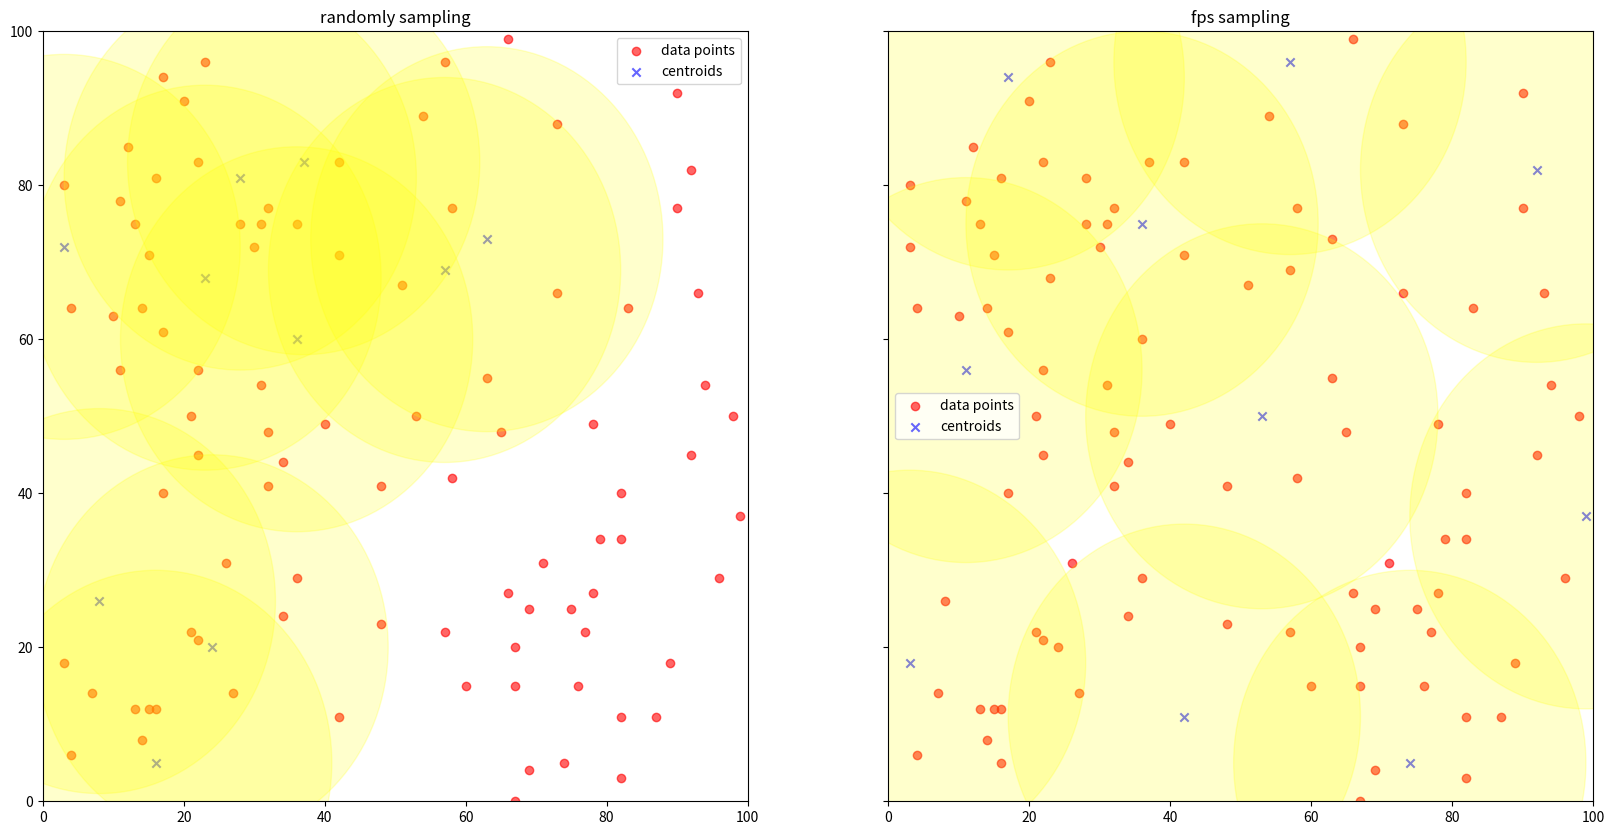

Python code for this plot:
# farthest Point Sampling python implement
import numpy as np
from matplotlib import pylab as plt

num_points = 100
K = 10  # centroids elected
dim = 2
radius = 25

distance = lambda x1_, x2_: np.sum((x1_ - x2_) ** 2)
del_point = lambda data_, idx_: np.delete(data_, idx_, 0)


def pick_farthest(cs, ps):
    """
    :param cs: selected centroids
    :param ps: remains points
    :return: centroids and it's idx
    """
    dis2set = [.0 for _ in ps]
    for i, p in enumerate(ps):
        dis2set[i] = np.inf
        for j, c in enumerate(cs):
            dis2set[i] = min(dis2set[i], distance(p, c))

    max_dis, max_idx = -np.inf, -1
    for i, p in enumerate(dis2set):
        if p > max_dis:
            max_dis = p
            max_idx = i
    return ps[max_idx], max_idx


def fps(Points, axes):
    Cs = []

    # pick s0 randomly
    s0_idx = np.random.randint(num_points)
    s0 = Points[s0_idx, :]
    Cs.append(s0)

    Points = del_point(Points, s0_idx)

    while len(Cs) < K:
        s, s_idx = pick_farthest(Cs, Points)
        Cs.append(s)
        Points = del_point(Points, s_idx)
    Cs = np.array(Cs)

    plot(axes[1], Cs, Points, "fps sampling")


def rs(Points, axes):
    Cs = []

    while len(Cs) < K:
        s_idx = np.random.randint(num_points - len(Cs))
        s = Points[s_idx, :]
        Points = del_point(Points, s_idx)
        Cs.append(s)

    plot(axes[0], Cs, Points, "randomly sampling")


def plot(ax, cs, points, title: str):
    cs = np.array(cs)
    ax.set_title(title)
    ax.scatter(points[:, 0], points[:, 1], marker='o', alpha=0.6, c='red', label='data points')
    ax.scatter(cs[:, 0], cs[:, 1], alpha=0.6, marker='x', c='blue', label='centroids')
    ax.legend()

    ax.set_xlim(0, 100)
    ax.set_ylim(0, 100)

    for c in cs:
        ax.add_artist(plt.Circle(c, radius, color='yellow', alpha=0.2))


if __name__ == '__main__':
    fig, axes = plt.subplots(1, 2, sharex='col', sharey='row')
    Points = np.random.randint(num_points, size=(num_points, dim))
    fig.set_size_inches(20, 10)

    fps(Points, axes)
    rs(Points, axes)
    plt.show()
